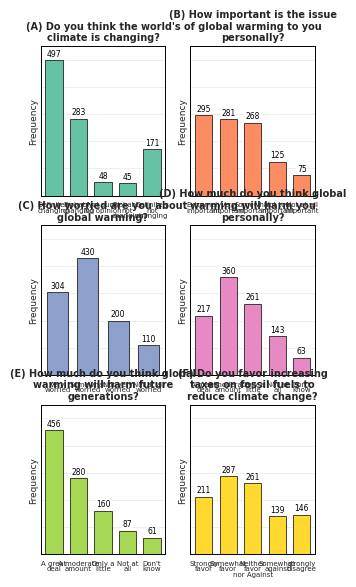

The matplotlib source for this figure: (Note: this script raises an exception after producing the figure.)
import matplotlib.pyplot as plt
import seaborn as sns
import textwrap

questions = {

    "Do you think the world's climate is changing?":
    {
        "labels": [
            "Definitely\nchanging",
            "Probably\nchanging",
            "Not sure/\nNo opinion",
            "Probably\nnot\nchanging",
            "Definitely\nnot\nchanging"
        ],
        "freq": [497, 283, 48, 45, 171]
    },

    "How important is the issue of global warming to you personally?":
    {
        "labels": [
            "Extremely\nimportant",
            "Very\nimportant",
            "Somewhat\nimportant",
            "Not too\nimportant",
            "Not at all\nimportant"
        ],
        "freq": [295, 281, 268, 125, 75]
    },

    "How worried are you about global warming?":
    {
        "labels": [
            "Very\nworried",
            "Somewhat\nworried",
            "Not very\nworried",
            "Not at all\nworried"
        ],
        "freq": [304, 430, 200, 110]
    },

    "How much do you think global warming will harm you personally?":
    {
        "labels": [
            "A great\ndeal",
            "A moderate\namount",
            "Only a\nlittle",
            "Not at\nall",
            "Don't\nknow"
        ],
        "freq": [217, 360, 261, 143, 63]
    },

    "How much do you think global warming will harm future generations?":
    {
        "labels": [
            "A great\ndeal",
            "A moderate\namount",
            "Only a\nlittle",
            "Not at\nall",
            "Don't\nknow"
        ],
        "freq": [456, 280, 160, 87, 61]
    },

    "Do you favor increasing taxes on fossil fuels to reduce climate change?":
    {
        "labels": [
            "Strongly\nfavor",
            "Somewhat\nfavor",
            "Neither\nfavor\nnor Against",
            "Somewhat\nagainst",
            "strongly\ndisagree"
        ],
        "freq": [211, 287, 261, 139, 146]
    }
}

# Elsevier single-column width
FIG_WIDTH = 90 / 25.4

# Figure height
FIG_HEIGHT = 6.6

# TIFF resolution
DPI = 1200

# Panel letters
letters = ["(A)", "(B)", "(C)", "(D)", "(E)", "(F)"]

sns.set_theme(style="whitegrid")

plt.rcParams.update({

    "font.family": "Times New Roman",
    "font.size": 6.5,

    "axes.titlesize": 7,
    "axes.titleweight": "bold",

    "axes.labelsize": 6.5,

    "xtick.labelsize": 5,
    "ytick.labelsize": 5.5,

    "axes.linewidth": 0.7,

    "xtick.major.width": 0.6,
    "ytick.major.width": 0.6,

    "figure.facecolor": "white",
    "axes.facecolor": "white"
})

colors = sns.color_palette("Set2", 6)

fig, axes = plt.subplots(
    3,
    2,
    figsize=(FIG_WIDTH, FIG_HEIGHT),
    sharey=True
)

axes = axes.flatten()

fig

for i, (question, data) in enumerate(questions.items()):

    ax = axes[i]

    # Bar positions
    x = list(range(len(data["freq"])))

    # Bars
    bars = ax.bar(
        x,
        data["freq"],
        color=colors[i],
        edgecolor="black",
        linewidth=0.5,
        width=0.70,
        zorder=3
    )

    # X-axis
    ax.set_xticks(x)

    ax.set_xticklabels(
        data["labels"],
        rotation=0,
        ha="center",
        va="top",
        fontsize=5,
        linespacing=0.85
    )

    ax.set_xlim(
        -0.55,
        len(x) - 0.45
    )

    # Title
    title = textwrap.fill(
        question,
        width=28
    )

    ax.set_title(
        f"{letters[i]} {title}",
        fontsize=7,
        fontweight="bold",
        pad=4,
        loc="center"
    )

    # Y-axis
    ax.set_ylabel(
        "Frequency",
        fontsize=6.5,
        fontweight="normal",
        labelpad=2
    )

    # Hide numerical y-axis labels
    ax.tick_params(
        axis="y",
        which="both",
        labelleft=False,
        length=0
    )

    # Y-axis range
    ax.set_ylim(0, 550)

    # Gridline positions
    ax.set_yticks([
        0,
        100,
        200,
        300,
        400,
        500
    ])

    # Frequency labels
    for bar in bars:

        height = bar.get_height()

        ax.text(
            bar.get_x() + bar.get_width() / 2,
            height + 8,
            str(int(height)),
            ha="center",
            va="bottom",
            fontsize=5.5,
            color="black",
            bbox=dict(
                facecolor="white",
                edgecolor="none",
                boxstyle="round,pad=0.08"
            ),
            zorder=5
        )

    # Horizontal grid
    ax.grid(
        axis="y",
        color="0.85",
        linewidth=0.4,
        alpha=0.8,
        zorder=0
    )

    # Remove vertical grid
    ax.grid(
        axis="x",
        visible=False
    )

    # Spines
    for spine in ax.spines.values():

        spine.set_linewidth(0.7)
        spine.set_color("black")

    # X ticks
    ax.tick_params(
        axis="x",
        which="major",
        width=0.6,
        length=2.5,
        pad=2
    )

plt.subplots_adjust(
    left=0.045,
    right=0.985,
    bottom=0.038,
    top=0.94,
    wspace=0.19,
    hspace=0.35
)

plt.show()

output_base = (
    "/Users/freebird/Library/CloudStorage/"
    "OneDrive-TexasTechUniversity/VS Code/python/"
    "ClimateChange_Perceptions_90mm"
)

pdf_path = output_base + ".pdf"

tiff_path = output_base + "_1200dpi.tiff"

fig.savefig(
    pdf_path,
    format="pdf",
    bbox_inches=None,
    pad_inches=0,
    facecolor="white",
    edgecolor="white"
)

fig.savefig(
    tiff_path,
    format="tiff",
    dpi=DPI,
    bbox_inches=None,
    pad_inches=0,
    facecolor="white",
    edgecolor="white"
)

print("--------------------------------------------")
print("Climate perception figure created")
print("--------------------------------------------")

print("\nPDF:")
print(pdf_path)

print("\nTIFF:")
print(tiff_path)

print("\n--------------------------------------------")

print(f"Figure width: {FIG_WIDTH:.4f} inches")
print("Figure width: 90.0 mm")

print(f"\nFigure height: {FIG_HEIGHT:.2f} inches")
print(f"Figure height: {FIG_HEIGHT * 25.4:.1f} mm")

print(f"\nTIFF resolution: {DPI} DPI")
print("PDF: Vector format")

print("--------------------------------------------")
